Photos from the image-classification dataset "dataset" in the GitHub repository NeLSoon25/Final_IA. Its 3 classes are: ATR 72, Boeing 737 MAX, Boeing 777X.

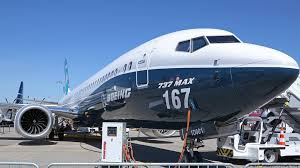
Label: Boeing 737 MAX

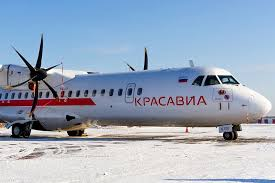
Label: ATR 72

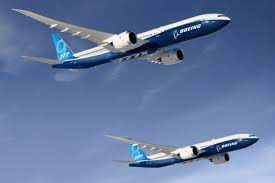
Label: Boeing 777X

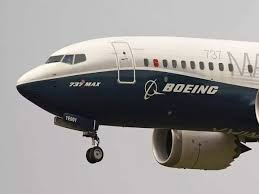
Label: Boeing 737 MAX

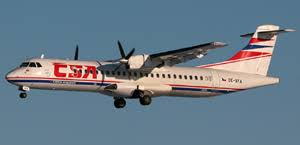
Label: ATR 72

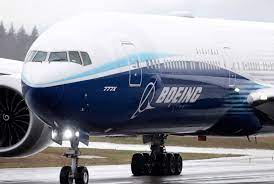
Label: Boeing 777X
